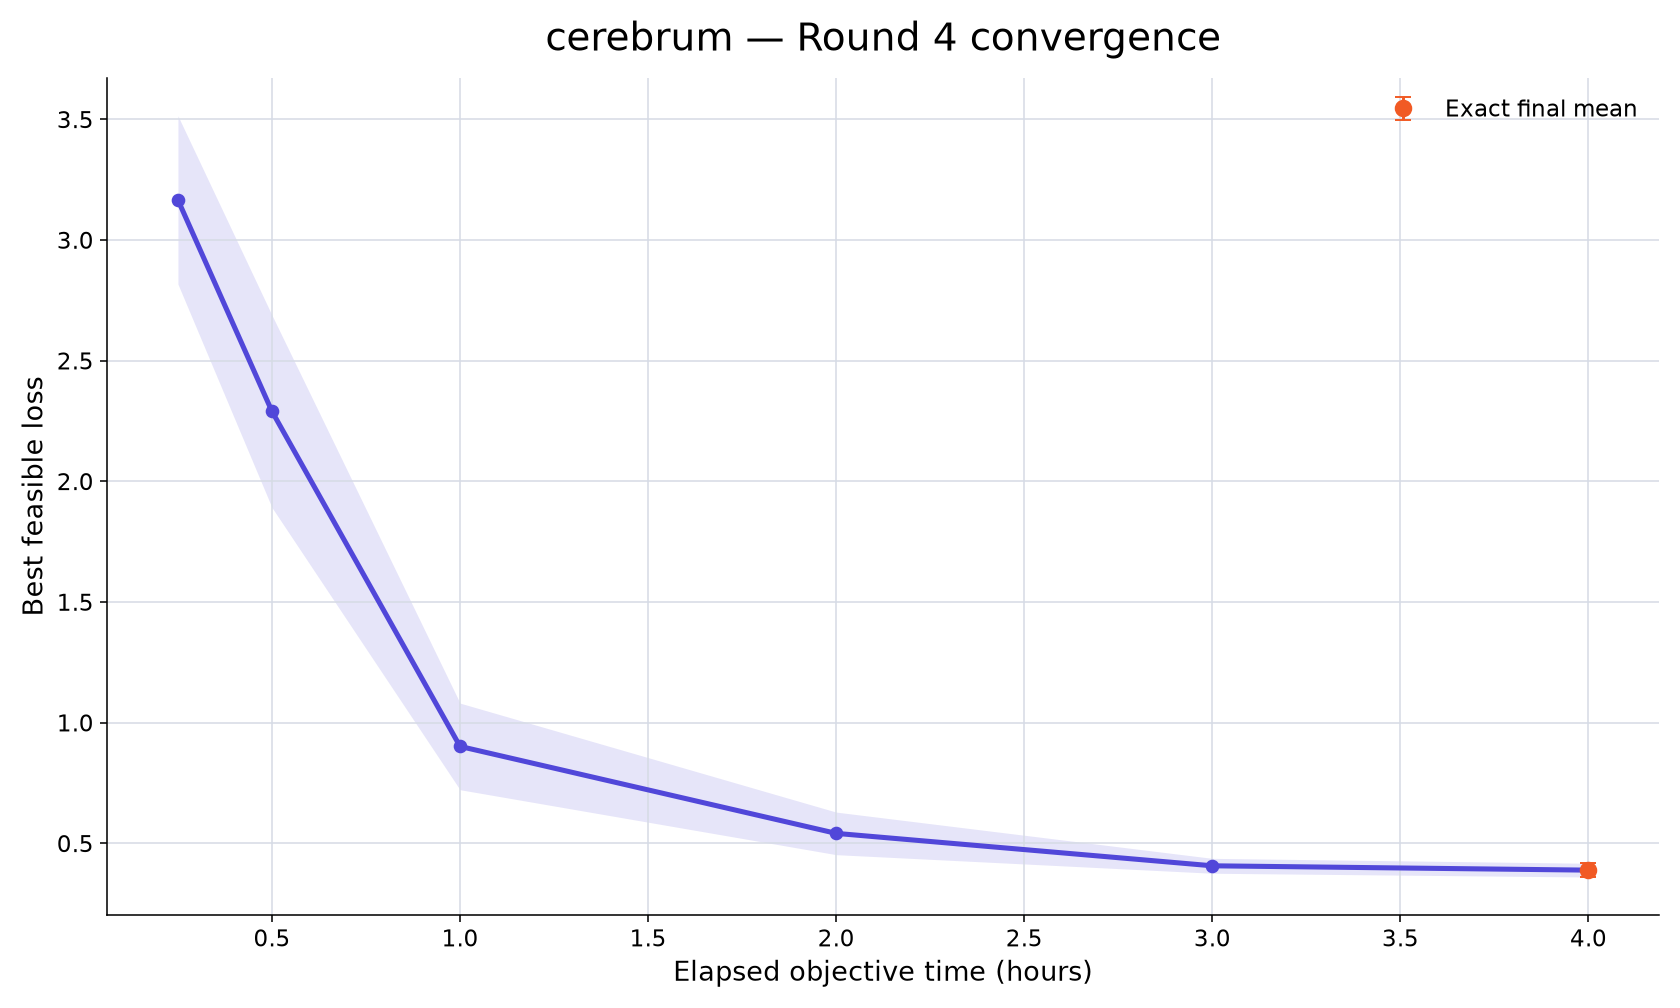

Data behind this chart, as committed beside it:
rank, participant_id, elapsed_minutes, runs_with_value, mean_best_feasible_loss, std_best_feasible_loss, sem_best_feasible_loss, median_best_feasible_loss, minimum_best_feasible_loss, maximum_best_feasible_loss, exact_run_count, conservative_upper_bound_run_count, missing_run_count
63, cerebrum, 15, 10, 3.166, 1.102, 0.3486, 3.606, 1.064, 4.232, 0, 10, 0
63, cerebrum, 30, 10, 2.29, 1.26, 0.3986, 2.258, 0.5487, 3.863, 0, 10, 0
63, cerebrum, 60, 10, 0.9012, 0.5673, 0.1794, 0.6592, 0.4521, 2.315, 0, 10, 0
63, cerebrum, 120, 10, 0.5409, 0.2788, 0.08815, 0.4606, 0.1964, 1.246, 0, 10, 0
63, cerebrum, 180, 10, 0.4065, 0.0975, 0.03083, 0.4224, 0.1468, 0.5254, 0, 10, 0
63, cerebrum, 240, 10, 0.3886, 0.08985, 0.02841, 0.4152, 0.1335, 0.4288, 10, 0, 0
